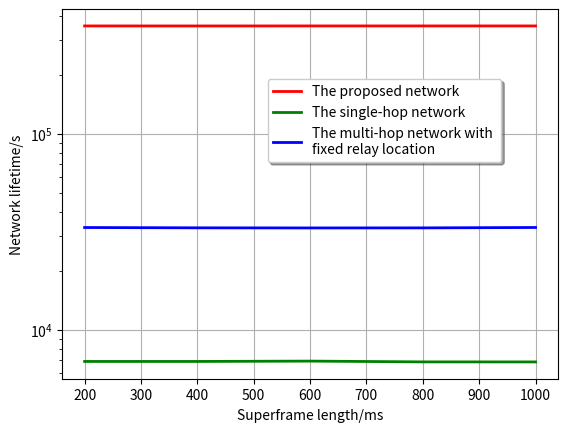

Reproduce this figure in Python.
# -*- coding: utf-8 -*-
import numpy as np
import matplotlib.pyplot as plt

t_tilde = []
t_tilde_singleHop = []
t_tilde_fixedRelayLocation = []

# data rate is 150kbps
t = [200, 400, 600, 800, 1000]
# 200ms
t_tilde.append(12.779027495353107)
t_tilde_singleHop.append(8.83955)
t_tilde_fixedRelayLocation.append(10.412)

# 400ms
t_tilde.append(12.778728409195276)
t_tilde_singleHop.append(8.83952)
t_tilde_fixedRelayLocation.append(10.4084)


# 600ms
t_tilde.append(12.779109681559007)
t_tilde_singleHop.append(8.8436)
t_tilde_fixedRelayLocation.append(10.4071)

# 800ms
t_tilde.append(12.779133112243587)
t_tilde_singleHop.append(8.8344)
t_tilde_fixedRelayLocation.append(10.4078)

# 1000ms
t_tilde.append(12.779052854197754)
t_tilde_singleHop.append(8.83397)
t_tilde_fixedRelayLocation.append(10.4124)

# Figure plot
plt.figure()
# plt.figure(figsize=(8,4))
# plt.semilogy(f, np.exp(t_tilde), label="The proposed network", color="red", linewidth=2)
plt.semilogy(t, np.exp(t_tilde), label="The proposed network",color="red", linewidth=2)
# plt.semilogy(f, np.exp(t_tilde_singleHop), label="The single-hop network",marker='d',color="black", linewidth=2,ls="-")

plt.semilogy(t, np.exp(t_tilde_singleHop), label="The single-hop network",color="green", linewidth=2)
plt.semilogy(t, np.exp(t_tilde_fixedRelayLocation), label="The multi-hop network with \nfixed relay location",color="blue", linewidth=2)

plt.grid(True)
# plt.plot(x, z, "b--", label="$cos(x^2)$")
plt.xlabel("Superframe length/ms")
plt.ylabel("Network lifetime/s")
# plt.title("The influence of data rate")
# plt.ylim(-1.2, 1.2)
plt.legend(loc='upper center', bbox_to_anchor=(0.65,0.83),ncol=1,fancybox=True,shadow=True)
# plt.legend()
plt.show()